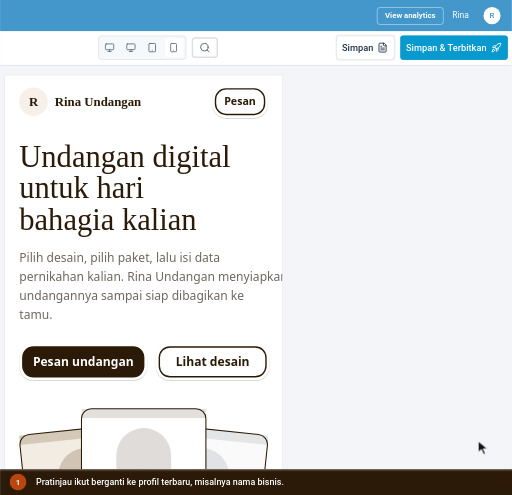
t = 0.00 s
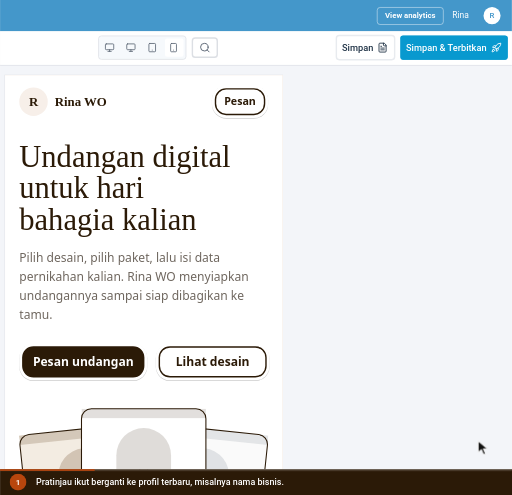
t = 1.40 s
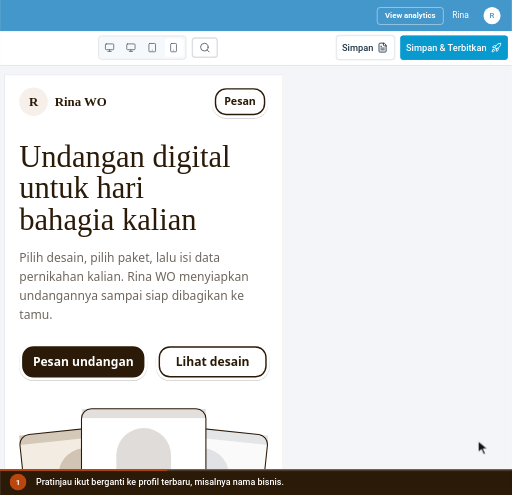
t = 2.47 s
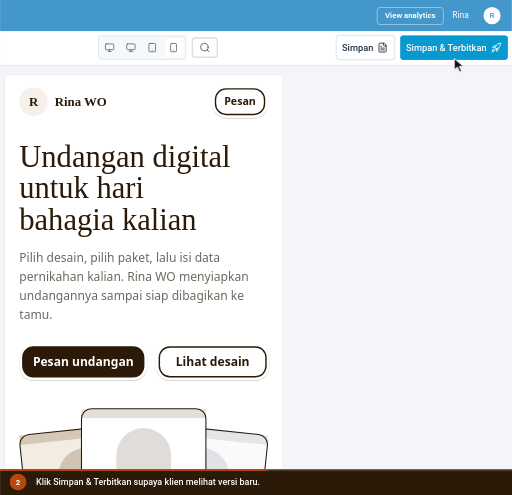
t = 3.94 s
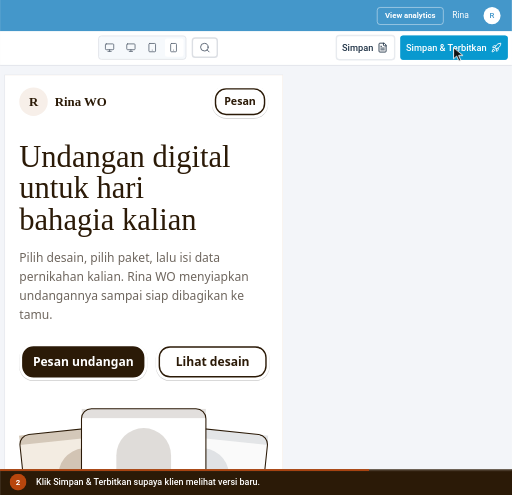
t = 5.44 s
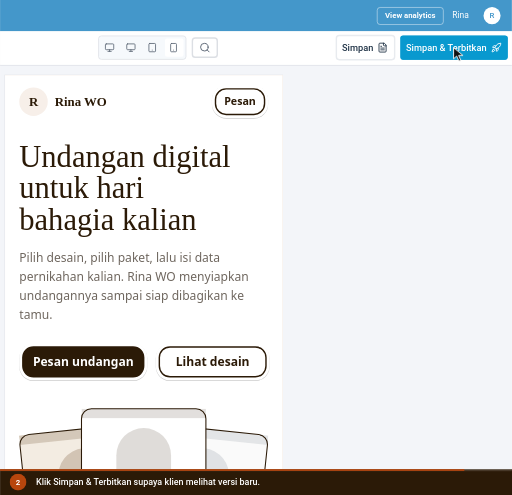
t = 6.85 s

The animated SVG that drew these frames (rendered in a browser with its animation timeline set to each time). Animation: 7 CSS @keyframes rules; one cycle of 8.00 s, repeats indefinitely.

<svg xmlns="http://www.w3.org/2000/svg" viewBox="0 0 912 882" width="912" height="882" role="img" aria-labelledby="ttl dsc" font-family='Roboto,-apple-system,BlinkMacSystemFont,"Segoe UI",system-ui,sans-serif' data-total="8" data-steps="0,3">
<title id="ttl">Menerbitkan Landing page yang diperbarui</title>
<desc id="dsc">1. Pratinjau ikut berganti ke profil terbaru, misalnya nama bisnis. 2. Klik Simpan &amp; Terbitkan supaya klien melihat versi baru.</desc>
<style>#e-nw{transform-box:fill-box;transform-origin:center;opacity:1;animation:v1 8s infinite}@keyframes v1{0%{opacity:0}7.5%{opacity:0;animation-timing-function:cubic-bezier(0.23,1,0.32,1)}10.75%{opacity:1}94.375%{opacity:1}100%{opacity:0}}
.pr1{transform-box:fill-box;transform-origin:center;animation:pr1 8s infinite}@keyframes pr1{0%,52.375%{transform:none;animation-timing-function:cubic-bezier(0.23,1,0.32,1)}53.375%{transform:scale(.97)}55.375%,100%{transform:none}}
#cur{animation:cur 8s infinite}@keyframes cur{0%{transform:translate(852px,786px);animation-timing-function:cubic-bezier(0.77,0,0.175,1)}37.5%{transform:translate(852px,786px);animation-timing-function:cubic-bezier(0.77,0,0.175,1)}52.375%{transform:translate(808.1px,84.9px);animation-timing-function:cubic-bezier(0.77,0,0.175,1)}94.375%{transform:translate(808.1px,84.9px);animation-timing-function:cubic-bezier(0.77,0,0.175,1)}100%{transform:translate(852px,786px);animation-timing-function:cubic-bezier(0.77,0,0.175,1)}}
#r1{opacity:0;transform-origin:808.1px 84.9px;animation:r1 8s infinite}@keyframes r1{0%,52.375%{opacity:0;transform:scale(.4);animation-timing-function:cubic-bezier(0.23,1,0.32,1)}53%{opacity:1}59.25%{opacity:0;transform:scale(1.5)}100%{opacity:0}}
#c0,#n0{opacity:0;animation:c0 8s infinite}@keyframes c0{0%{opacity:1}37.5%{opacity:1}40%{opacity:0}99.375%{opacity:0}100%{opacity:1}}
#c1,#n1{opacity:1;animation:c1 8s infinite}@keyframes c1{0%{opacity:0}37.5%{opacity:0}40%{opacity:1}94.375%{opacity:1}96.875%{opacity:0}100%{opacity:0}}
#prog{transform-origin:0 0;transform:scaleX(1);animation:prog 8s linear infinite}@keyframes prog{0%{transform:scaleX(0)}94.375%{transform:scaleX(1)}100%{transform:scaleX(1)}}
@media (prefers-reduced-motion:reduce){*{animation:none!important}#cur{display:none}}</style>
<defs><clipPath id="stage"><rect x="0" y="0" width="912" height="836"/></clipPath></defs>
<rect x="0" y="0" width="912" height="882" rx="0" fill="#eef1f5"/>
<g clip-path="url(#stage)"><g id="world" transform="translate(-912 -107.67) scale(1.2667)">
<rect x="0" y="0" width="1440" height="985" rx="10" fill="#ffffff"/><rect x="0" y="0" width="1440" height="41" rx="10" fill="#dfe3eb"/><rect x="0" y="30" width="1440" height="11" rx="0" fill="#dfe3eb"/><circle cx="20" cy="20" r="6" fill="#ff5f57"/><circle cx="40" cy="20" r="6" fill="#febc2e"/><circle cx="60" cy="20" r="6" fill="#28c840"/><path d="M76 41 q8 0 8 -8 v-18 q0 -9 9 -9 h222 q9 0 9 9 v18 q0 8 8 8 z" fill="#ffffff"/><circle cx="100" cy="23" r="8" fill="#0899cf"/><text x="100" y="27" font-size="10" font-weight="700" fill="#ffffff" text-anchor="middle">S</text><text x="116" y="28" font-size="12" fill="#1f1f1f">Landing Page Studio</text><g transform="translate(301 16) scale(0.5833333333333334)" fill="none" stroke="#474747" stroke-width="2" stroke-linecap="round" stroke-linejoin="round"><path d="M18 6 6 18"/><path d="m6 6 12 12"/></g><g transform="translate(332 14) scale(0.6666666666666666)" fill="none" stroke="#474747" stroke-width="2" stroke-linecap="round" stroke-linejoin="round"><path d="M5 12h14"/><path d="M12 5v14"/></g><rect x="0" y="41" width="1440" height="44" rx="0" fill="#ffffff"/><g transform="translate(15 54) scale(0.75)" fill="none" stroke="#474747" stroke-width="2" stroke-linecap="round" stroke-linejoin="round"><path d="m12 19-7-7 7-7"/><path d="M19 12H5"/></g><g transform="translate(51 54) scale(0.75)" fill="none" stroke="#c4c7c5" stroke-width="2" stroke-linecap="round" stroke-linejoin="round"><path d="m12 5 7 7-7 7"/><path d="M5 12h14"/></g><g transform="translate(87.5 54.5) scale(0.7083333333333334)" fill="none" stroke="#474747" stroke-width="2" stroke-linecap="round" stroke-linejoin="round"><path d="M21 12a9 9 0 1 1-9-9c2.52 0 4.93 1 6.74 2.74L21 8"/><path d="M21 3v5h-5"/></g><rect x="124" y="46" width="1184" height="34" rx="17" fill="#e9eef6"/><g transform="translate(138.5 55.5) scale(0.625)" fill="none" stroke="#474747" stroke-width="2" stroke-linecap="round" stroke-linejoin="round"><circle cx="11" cy="11" r="8"/><path d="m21 21-4.3-4.3"/></g><text x="166" y="68" font-size="14" fill="#1f1f1f">app.scalev.com/pages/365671</text><g transform="translate(1331 54) scale(0.75)" fill="none" stroke="#474747" stroke-width="2" stroke-linecap="round" stroke-linejoin="round"><path d="M15.39 4.39a1 1 0 0 0 1.68-.474 2.5 2.5 0 1 1 3.014 3.015 1 1 0 0 0-.474 1.68l1.683 1.682a2.414 2.414 0 0 1 0 3.414L19.61 15.39a1 1 0 0 1-1.68-.474 2.5 2.5 0 1 0-3.014 3.015 1 1 0 0 1 .474 1.68l-1.683 1.682a2.414 2.414 0 0 1-3.414 0L8.61 19.61a1 1 0 0 0-1.68.474 2.5 2.5 0 1 1-3.014-3.015 1 1 0 0 0 .474-1.68l-1.683-1.682a2.414 2.414 0 0 1 0-3.414L4.39 8.61a1 1 0 0 1 1.68.474 2.5 2.5 0 1 0 3.014-3.015 1 1 0 0 1-.474-1.68l1.683-1.682a2.414 2.414 0 0 1 3.414 0z"/></g><circle cx="1378" cy="63" r="13" fill="#7cacf8"/><text x="1378" y="68" font-size="13" font-weight="600" fill="#ffffff" text-anchor="middle">R</text><g transform="translate(1407 54) scale(0.75)" fill="none" stroke="#474747" stroke-width="2" stroke-linecap="round" stroke-linejoin="round"><circle cx="12" cy="12" r="1"/><circle cx="12" cy="5" r="1"/><circle cx="12" cy="19" r="1"/></g><line x1="0" y1="85" x2="1440" y2="85" stroke="#e3e3e3" stroke-width="1"/>
<g transform="translate(0 85)"><rect x="0" y="0" width="1440" height="900" rx="0" fill="#f3f5f9"/><rect x="0" y="0" width="1440" height="44" rx="0" fill="#4497ca"/><g transform="translate(17 13) scale(0.75)" fill="none" stroke="#ffffff" stroke-width="2" stroke-linecap="round" stroke-linejoin="round"><path d="M18 6 6 18"/><path d="m6 6 12 12"/></g><circle cx="61" cy="22" r="12" fill="#ffffff"/><circle cx="61" cy="22" r="6" fill="#4497ca"/><text x="83" y="26" font-size="12" fill="#ffffff">Landing Page Studio</text><circle cx="213" cy="22" r="1.6" fill="#ffffff"/><text x="223" y="26" font-size="12" fill="#ffffff">Landing Rina WO</text><rect x="1250.5" y="10.5" width="93" height="24" rx="4" fill="none" stroke="rgba(255,255,255,.6)" stroke-width="1"/><text x="1297" y="26" font-size="11" font-weight="600" fill="#ffffff" text-anchor="middle">View analytics</text><text x="1356" y="26" font-size="12" fill="#ffffff">Rina</text><circle cx="1412" cy="22" r="12" fill="#ffffff"/><text x="1412" y="26" font-size="11" font-weight="500" fill="#4497ca" text-anchor="middle">R</text><rect x="0" y="44" width="1440" height="48" rx="0" fill="#ffffff"/><line x1="0" y1="92" x2="1440" y2="92" stroke="#dcdfe4" stroke-width="1"/><line x1="399" y1="44" x2="399" y2="900" stroke="#dcdfe4" stroke-width="1"/><text x="16" y="70" font-size="12" font-weight="500" fill="#5b6675">Code</text><text x="60" y="70" font-size="12" font-weight="500" fill="#5b6675">Media</text><text x="109" y="70" font-size="12" font-weight="500" fill="#5b6675">Security</text><text x="169" y="70" font-size="12" font-weight="500" fill="#5b6675">Settings</text><rect x="230" y="57" width="16" height="16" rx="3.52" fill="#4a9de8"/><circle cx="235.92" cy="65" r="3.2" fill="none" stroke="#ffffff" stroke-width="1.28"/><circle cx="240.08" cy="65" r="3.2" fill="none" stroke="#ffffff" stroke-width="1.28"/><text x="253" y="70" font-size="12" font-weight="700" fill="#0f161e">NikahKit</text><defs><linearGradient id="nkInd" x1="0" x2="1"><stop offset="0" stop-color="#09afed"/><stop offset="1" stop-color="#66d1f9"/></linearGradient></defs><rect x="250" y="87" width="28" height="5" rx="2" fill="url(#nkInd)"/><g transform="translate(418 57) scale(0.8333333333333334)" fill="none" stroke="#5b6675" stroke-width="2" stroke-linecap="round" stroke-linejoin="round"><rect width="18" height="18" x="3" y="3" rx="2"/><path d="M9 3v18"/></g><g transform="translate(452 57) scale(0.8333333333333334)" fill="none" stroke="#5b6675" stroke-width="2" stroke-linecap="round" stroke-linejoin="round"><rect width="18" height="11" x="3" y="11" rx="2" ry="2"/><path d="M7 11V7a5 5 0 0 1 10 0v4"/></g><rect x="492.5" y="52.5" width="205" height="30" rx="4" fill="#e8f9ef" stroke="#15c15d" stroke-width="1"/><text x="501" y="73" font-size="14" fill="#166534">Only you are editing this page</text><rect x="858.5" y="50.5" width="123" height="33" rx="4" fill="#f6f9fc" stroke="#dcdfe4" stroke-width="1"/><g transform="translate(867 60) scale(0.5833333333333334)" fill="none" stroke="#5b6675" stroke-width="2" stroke-linecap="round" stroke-linejoin="round"><rect width="20" height="14" x="2" y="3" rx="2"/><line x1="8" x2="16" y1="21" y2="21"/><line x1="12" x2="12" y1="17" y2="21"/></g><g transform="translate(897 60) scale(0.5833333333333334)" fill="none" stroke="#5b6675" stroke-width="2" stroke-linecap="round" stroke-linejoin="round"><rect width="20" height="14" x="2" y="3" rx="2"/><line x1="8" x2="16" y1="21" y2="21"/><line x1="12" x2="12" y1="17" y2="21"/></g><g transform="translate(927 60) scale(0.5833333333333334)" fill="none" stroke="#5b6675" stroke-width="2" stroke-linecap="round" stroke-linejoin="round"><rect width="16" height="20" x="4" y="2" rx="2" ry="2"/><line x1="12" x2="12.01" y1="18" y2="18"/></g><rect x="952" y="54" width="26" height="26" rx="3" fill="#ffffff"/><g transform="translate(957 60) scale(0.5833333333333334)" fill="none" stroke="#5b6675" stroke-width="2" stroke-linecap="round" stroke-linejoin="round"><rect width="14" height="20" x="5" y="2" rx="2" ry="2"/><path d="M12 18h.01"/></g><rect x="990.5" y="53.5" width="35" height="27" rx="4" fill="#ffffff" stroke="#dcdfe4" stroke-width="2"/><g transform="translate(1000 59) scale(0.6666666666666666)" fill="none" stroke="#5b6675" stroke-width="2" stroke-linecap="round" stroke-linejoin="round"><circle cx="11" cy="11" r="8"/><path d="m21 21-4.3-4.3"/></g><rect x="1193" y="50" width="82" height="34" rx="4" fill="#ffffff" stroke="#e8ebef" stroke-width="2"/><text x="1201" y="72" font-size="13" font-weight="500" fill="#223548">Simpan</text><g transform="translate(1250.5 59.5) scale(0.625)" fill="none" stroke="#223548" stroke-width="2" stroke-linecap="round" stroke-linejoin="round"><path d="M15 2H6a2 2 0 0 0-2 2v16a2 2 0 0 0 2 2h12a2 2 0 0 0 2-2V7Z"/><path d="M14 2v4a2 2 0 0 0 2 2h4"/><path d="M10 9H8"/><path d="M16 13H8"/><path d="M16 17H8"/></g><rect x="1283" y="50" width="151" height="34" rx="4" fill="#0899cf"/><text x="1403" y="72" font-size="13" font-weight="500" fill="#ffffff" text-anchor="end">Simpan &amp; Terbitkan</text><g transform="translate(1410.5 59.5) scale(0.625)" fill="none" stroke="#ffffff" stroke-width="2" stroke-linecap="round" stroke-linejoin="round"><path d="M4.5 16.5c-1.5 1.26-2 5-2 5s3.74-.5 5-2c.71-.84.7-2.13-.09-2.91a2.18 2.18 0 0 0-2.91-.09z"/><path d="m12 15-3-3a22 22 0 0 1 2-3.95A12.88 12.88 0 0 1 22 2c0 2.72-.78 7.5-6 11a22.35 22.35 0 0 1-4 2z"/><path d="M9 12H4s.55-3.03 2-4c1.62-1.08 5 0 5 0"/><path d="M12 15v5s3.03-.55 4-2c1.08-1.62 0-5 0-5"/></g><rect x="0" y="92" width="72" height="808" rx="0" fill="#f6f9fc"/><g transform="translate(26 110) scale(0.8333333333333334)" fill="none" stroke="#5b6675" stroke-width="2" stroke-linecap="round" stroke-linejoin="round"><rect width="7" height="7" x="3" y="3" rx="1"/><rect width="7" height="7" x="14" y="3" rx="1"/><rect width="7" height="7" x="14" y="14" rx="1"/><rect width="7" height="7" x="3" y="14" rx="1"/></g><text x="36" y="146" font-size="12" font-weight="500" fill="#5b6675" text-anchor="middle">Template</text><g transform="translate(26 166) scale(0.8333333333333334)" fill="none" stroke="#5b6675" stroke-width="2" stroke-linecap="round" stroke-linejoin="round"><path d="M12 22a1 1 0 0 1 0-20 10 9 0 0 1 10 9 5 5 0 0 1-5 5h-2.25a1.75 1.75 0 0 0-1.4 2.8l.3.4a1.75 1.75 0 0 1-1.4 2.8z"/><circle cx="13.5" cy="6.5" r=".5" fill="currentColor"/><circle cx="17.5" cy="10.5" r=".5" fill="currentColor"/><circle cx="6.5" cy="12.5" r=".5" fill="currentColor"/><circle cx="8.5" cy="7.5" r=".5" fill="currentColor"/></g><text x="36" y="202" font-size="12" font-weight="500" fill="#5b6675" text-anchor="middle">Gaya</text><g transform="translate(26 222) scale(0.8333333333333334)" fill="none" stroke="#5b6675" stroke-width="2" stroke-linecap="round" stroke-linejoin="round"><path d="M9 18V5l12-2v13"/><circle cx="6" cy="18" r="3"/><circle cx="18" cy="16" r="3"/></g><text x="36" y="258" font-size="12" font-weight="500" fill="#5b6675" text-anchor="middle">Audio</text><g transform="translate(26 278) scale(0.8333333333333334)" fill="none" stroke="#5b6675" stroke-width="2" stroke-linecap="round" stroke-linejoin="round"><rect width="18" height="18" x="3" y="3" rx="2" ry="2"/><circle cx="9" cy="9" r="2"/><path d="m21 15-3.086-3.086a2 2 0 0 0-2.828 0L6 21"/></g><text x="36" y="314" font-size="12" font-weight="500" fill="#5b6675" text-anchor="middle">Media</text><g transform="translate(26 334) scale(0.8333333333333334)" fill="none" stroke="#5b6675" stroke-width="2" stroke-linecap="round" stroke-linejoin="round"><rect width="18" height="18" x="3" y="3" rx="2"/><path d="M21 9H3"/><path d="M21 15H3"/></g><text x="36" y="370" font-size="12" font-weight="500" fill="#5b6675" text-anchor="middle">Lapisan</text><rect x="0" y="384" width="71" height="52" rx="0" fill="#ffffff"/><rect x="0" y="392" width="3" height="36" rx="1.5" fill="#0899cf"/><g transform="translate(26 390) scale(0.8333333333333334)" fill="none" stroke="#223548" stroke-width="2" stroke-linecap="round" stroke-linejoin="round"><path d="M21.174 6.812a1 1 0 0 0-3.986-3.987L3.842 16.174a2 2 0 0 0-.5.83l-1.321 4.352a.5.5 0 0 0 .623.622l4.353-1.32a2 2 0 0 0 .83-.497z"/><path d="m15 5 4 4"/></g><text x="36" y="426" font-size="12" font-weight="500" fill="#223548" text-anchor="middle">Konten</text><line x1="0" y1="554" x2="71" y2="554" stroke="#eaeaeb" stroke-width="1"/><g transform="translate(27 572) scale(0.75)" fill="none" stroke="#5b6675" stroke-width="2" stroke-linecap="round" stroke-linejoin="round"><circle cx="18" cy="5" r="3"/><circle cx="6" cy="12" r="3"/><circle cx="18" cy="19" r="3"/><line x1="8.59" x2="15.42" y1="13.51" y2="17.49"/><line x1="15.41" x2="8.59" y1="6.51" y2="10.49"/></g><text x="36" y="604" font-size="10" fill="#5b6675" text-anchor="middle">Bagikan</text><g transform="translate(12 625) scale(0.6666666666666666)" fill="none" stroke="#5b6675" stroke-width="2" stroke-linecap="round" stroke-linejoin="round"><path d="M9 14 4 9l5-5"/><path d="M4 9h10.5a5.5 5.5 0 0 1 5.5 5.5a5.5 5.5 0 0 1-5.5 5.5H11"/></g><g transform="translate(44 625) scale(0.6666666666666666)" fill="none" stroke="#cbd2da" stroke-width="2" stroke-linecap="round" stroke-linejoin="round"><path d="m15 14 5-5-5-5"/><path d="M20 9H9.5A5.5 5.5 0 0 0 4 14.5A5.5 5.5 0 0 0 9.5 20H13"/></g><g transform="translate(27 660) scale(0.75)" fill="none" stroke="#5b6675" stroke-width="2" stroke-linecap="round" stroke-linejoin="round"><rect width="14" height="20" x="5" y="2" rx="2" ry="2"/><path d="M12 18h.01"/></g><text x="36" y="692" font-size="10" fill="#5b6675" text-anchor="middle">Mobile</text><g transform="translate(27 708) scale(0.75)" fill="none" stroke="#0779a6" stroke-width="2" stroke-linecap="round" stroke-linejoin="round"><path d="M14 4.1 12 6"/><path d="m5.1 8-2.9-.8"/><path d="m6 12-1.9 2"/><path d="M7.2 2.2 8 5.1"/><path d="M9.037 9.69a.498.498 0 0 1 .653-.653l11 4.5a.5.5 0 0 1-.074.949l-4.349 1.041a1 1 0 0 0-.74.739l-1.04 4.35a.5.5 0 0 1-.95.074z"/></g><text x="36" y="740" font-size="10" fill="#0779a6" text-anchor="middle">Klik aktif</text><g transform="translate(27 756) scale(0.75)" fill="none" stroke="#5b6675" stroke-width="2" stroke-linecap="round" stroke-linejoin="round"><path d="M21 21H8a2 2 0 0 1-1.42-.587l-3.994-3.999a2 2 0 0 1 0-2.828l10-10a2 2 0 0 1 2.829 0l5.999 6a2 2 0 0 1 0 2.828L12.834 21"/><path d="m5.082 11.09 8.828 8.828"/></g><text x="36" y="788" font-size="10" fill="#5b6675" text-anchor="middle">Kosongkan</text><g transform="translate(27 804) scale(0.75)" fill="none" stroke="#5b6675" stroke-width="2" stroke-linecap="round" stroke-linejoin="round"><circle cx="12" cy="12" r="10"/><path d="M9.09 9a3 3 0 0 1 5.83 1c0 2-3 3-3 3"/><path d="M12 17h.01"/></g><text x="36" y="836" font-size="10" fill="#5b6675" text-anchor="middle">Bantuan</text><rect x="0" y="851" width="71" height="49" rx="0" fill="#f6f9fc"/><line x1="0" y1="851" x2="71" y2="851" stroke="#eaeaeb" stroke-width="1"/><circle cx="36" cy="868" r="4" fill="#166534"/><text x="36" y="888" font-size="10" fill="#5b6675" text-anchor="middle">Tersimpan</text><rect x="72" y="92" width="327" height="808" rx="0" fill="#ffffff"/><rect x="726" y="105" width="392" height="786" rx="0" fill="rgba(16,24,40,.06)"/><rect x="727" y="106" width="390" height="784" rx="0" fill="#fdf6ee"/></g>
<g transform="translate(0 85)"><defs><clipPath id="k765"><rect x="727" y="106" width="390" height="784"/></clipPath></defs><g clip-path="url(#k765)"><g font-family="Nunito,system-ui,-apple-system,'Segoe UI',Roboto,sans-serif"><rect x="727" y="106" width="390" height="3502" rx="0" fill="#ffffff"/><circle cx="767" cy="143" r="20" fill="#f7efe9"/><text x="767" y="149" font-size="18" font-weight="600" fill="#2b1a07" text-anchor="middle" font-family="Fraunces,Georgia,serif">R</text><text x="797" y="149" font-size="18" font-weight="600" fill="#2b1a07" font-family="Fraunces,Georgia,serif">Rina Undangan</text><rect x="1018" y="121" width="79" height="46" rx="20" fill="rgba(0,0,0,.2)"/><rect x="1018" y="120" width="79" height="46" rx="20" fill="#ffffff"/><rect x="1023" y="125" width="69" height="36" rx="15" fill="#ffffff" stroke="#2b1a07" stroke-width="2"/><text x="1057.5" y="148.4" font-size="15" font-weight="700" fill="#2b1a07" text-anchor="middle">Pesan</text><text x="747" y="235" font-size="43" font-weight="500" fill="#2b1a07" font-family="Fraunces,Georgia,serif">Undangan digital</text><text x="747" y="279" font-size="43" font-weight="500" fill="#2b1a07" font-family="Fraunces,Georgia,serif">untuk hari</text><text x="747" y="323" font-size="43" font-weight="500" fill="#2b1a07" font-family="Fraunces,Georgia,serif">bahagia kalian</text><text x="747" y="369" font-size="17" fill="#6f675f"><tspan x="747" dy="0">Pilih desain, pilih paket, lalu isi data</tspan><tspan x="747" dy="26.35">pernikahan kalian. Rina Undangan menyiapkan</tspan><tspan x="747" dy="26.35">undangannya sampai siap dibagikan ke</tspan><tspan x="747" dy="26.35">tamu.</tspan></text><rect x="747" y="484" width="180" height="52" rx="20" fill="rgba(0,0,0,.2)"/><rect x="747" y="483" width="180" height="52" rx="20" fill="#ffffff"/><rect x="752" y="488" width="170" height="42" rx="15" fill="#2b1a07" stroke="#2b1a07" stroke-width="2"/><text x="837" y="515.12" font-size="17" font-weight="700" fill="#ffffff" text-anchor="middle">Pesan undangan</text><rect x="939" y="484" width="160" height="52" rx="20" fill="rgba(0,0,0,.2)"/><rect x="939" y="483" width="160" height="52" rx="20" fill="#ffffff"/><rect x="944" y="488" width="150" height="42" rx="15" fill="#ffffff" stroke="#2b1a07" stroke-width="2"/><text x="1019" y="515.12" font-size="17" font-weight="700" fill="#2b1a07" text-anchor="middle">Lihat desain</text><g transform="rotate(-6 845 712.5)"><rect x="757.5" y="613" width="175" height="219" rx="14" fill="rgba(43,26,7,.08)"/><defs><clipPath id="k758"><rect x="757.5" y="603" width="175" height="219"/></clipPath></defs><g clip-path="url(#k758)"><rect x="757.5" y="603" width="175" height="219" rx="0" fill="#f3ece2"/><rect x="757.5" y="603" width="175" height="13.139999999999999" rx="0" fill="#7a5c3e" opacity="0.25"/><path d="M806.5 723.45 V668.7 a38.5 38.5 0 0 1 77 0 V723.45 Z" fill="#7a5c3e" opacity=".28"/><rect x="796" y="740.97" width="98.00000000000001" height="7.665000000000001" rx="2" fill="#7a5c3e" opacity="0.7"/><rect x="782" y="758.49" width="126" height="4.38" rx="1.5" fill="#7a5c3e" opacity="0.35"/><rect x="792.5" y="769.44" width="105" height="4.38" rx="1.5" fill="#7a5c3e" opacity="0.35"/><rect x="817" y="786.96" width="56" height="13.139999999999999" rx="6.569999999999999" fill="#7a5c3e" opacity="0.55"/></g><rect x="757.5" y="603" width="175" height="219" rx="14" fill="none" stroke="#2b1a07" stroke-width="1.5"/></g><g transform="rotate(6 999 712.5)"><rect x="911.5" y="613" width="175" height="219" rx="14" fill="rgba(43,26,7,.08)"/><defs><clipPath id="k759"><rect x="911.5" y="603" width="175" height="219"/></clipPath></defs><g clip-path="url(#k759)"><rect x="911.5" y="603" width="175" height="219" rx="0" fill="#fafafa"/><rect x="911.5" y="603" width="175" height="13.139999999999999" rx="0" fill="#9aa3ad" opacity="0.25"/><path d="M960.5 723.45 V668.7 a38.5 38.5 0 0 1 77 0 V723.45 Z" fill="#9aa3ad" opacity=".28"/><rect x="950" y="740.97" width="98.00000000000001" height="7.665000000000001" rx="2" fill="#9aa3ad" opacity="0.7"/><rect x="936" y="758.49" width="126" height="4.38" rx="1.5" fill="#9aa3ad" opacity="0.35"/><rect x="946.5" y="769.44" width="105" height="4.38" rx="1.5" fill="#9aa3ad" opacity="0.35"/><rect x="971" y="786.96" width="56" height="13.139999999999999" rx="6.569999999999999" fill="#9aa3ad" opacity="0.55"/></g><rect x="911.5" y="603" width="175" height="219" rx="14" fill="none" stroke="#2b1a07" stroke-width="1.5"/></g><g transform="rotate(0 922 684.5)"><rect x="834.5" y="585" width="175" height="219" rx="14" fill="rgba(43,26,7,.08)"/><defs><clipPath id="k760"><rect x="834.5" y="575" width="175" height="219"/></clipPath></defs><g clip-path="url(#k760)"><rect x="834.5" y="575" width="175" height="219" rx="0" fill="#ffffff"/><rect x="834.5" y="575" width="175" height="13.139999999999999" rx="0" fill="#8b8178" opacity="0.25"/><path d="M883.5 695.45 V640.7 a38.5 38.5 0 0 1 77 0 V695.45 Z" fill="#8b8178" opacity=".28"/><rect x="873" y="712.97" width="98.00000000000001" height="7.665000000000001" rx="2" fill="#8b8178" opacity="0.7"/><rect x="859" y="730.49" width="126" height="4.38" rx="1.5" fill="#8b8178" opacity="0.35"/><rect x="869.5" y="741.44" width="105" height="4.38" rx="1.5" fill="#8b8178" opacity="0.35"/><rect x="894" y="758.96" width="56" height="13.139999999999999" rx="6.569999999999999" fill="#8b8178" opacity="0.55"/></g><rect x="834.5" y="575" width="175" height="219" rx="14" fill="none" stroke="#2b1a07" stroke-width="1.5"/></g><path d="M748 912H1096" stroke="#d2bbad" stroke-width="2" stroke-linecap="round" stroke-dasharray="4 8"/><text x="747" y="998" font-size="32" font-weight="500" fill="#2b1a07" font-family="Fraunces,Georgia,serif">Pilih desain undangan</text><text x="747" y="1036" font-size="17" fill="#6f675f"><tspan x="747" dy="0">Buka demo untuk melihat desainnya lebih</tspan><tspan x="747" dy="26.35">besar, lalu pilih yang kalian suka.</tspan></text><defs><clipPath id="k761"><rect x="747" y="1098" width="168" height="210"/></clipPath></defs><g clip-path="url(#k761)"><rect x="747" y="1098" width="168" height="210" rx="0" fill="#ffffff"/><rect x="747" y="1098" width="168" height="12.6" rx="0" fill="#8b8178" opacity="0.25"/><path d="M794.04 1213.5 V1161 a36.96 36.96 0 0 1 73.92 0 V1213.5 Z" fill="#8b8178" opacity=".28"/><rect x="783.96" y="1230.3" width="94.08000000000001" height="7.3500000000000005" rx="2" fill="#8b8178" opacity="0.7"/><rect x="770.52" y="1247.1" width="120.96" height="4.2" rx="1.5" fill="#8b8178" opacity="0.35"/><rect x="780.6" y="1257.6" width="100.8" height="4.2" rx="1.5" fill="#8b8178" opacity="0.35"/><rect x="804.12" y="1274.4" width="53.76" height="12.6" rx="6.3" fill="#8b8178" opacity="0.55"/></g><rect x="747" y="1098" width="168" height="210" rx="14" fill="none" stroke="#2b1a07" stroke-width="1.5"/><text x="747" y="1338" font-size="20" font-weight="500" fill="#2b1a07" font-family="Fraunces,Georgia,serif">Dasar</text><text x="747" y="1361" font-size="14" fill="#6f675f"><tspan x="747" dy="0">Polos · 20 bagian · HP &amp;</tspan><tspan x="747" dy="20.3">desktop · ID/EN</tspan></text><text x="747" y="1425" font-size="15" font-weight="700" fill="#2b1a07" text-decoration="underline">Lihat demo</text><rect x="747" y="1447" width="79" height="46" rx="20" fill="rgba(0,0,0,.2)"/><rect x="747" y="1446" width="79" height="46" rx="20" fill="#ffffff"/><rect x="752" y="1451" width="69" height="36" rx="15" fill="#ffffff" stroke="#2b1a07" stroke-width="2"/><text x="786.5" y="1474.4" font-size="15" font-weight="700" fill="#2b1a07" text-anchor="middle">Pilih</text><defs><clipPath id="k762"><rect x="929" y="1098" width="168" height="210"/></clipPath></defs><g clip-path="url(#k762)"><rect x="929" y="1098" width="168" height="210" rx="0" fill="#f3ece2"/><rect x="929" y="1098" width="168" height="12.6" rx="0" fill="#7a5c3e" opacity="0.25"/><path d="M976.04 1213.5 V1161 a36.96 36.96 0 0 1 73.92 0 V1213.5 Z" fill="#7a5c3e" opacity=".28"/><rect x="965.96" y="1230.3" width="94.08000000000001" height="7.3500000000000005" rx="2" fill="#7a5c3e" opacity="0.7"/><rect x="952.52" y="1247.1" width="120.96" height="4.2" rx="1.5" fill="#7a5c3e" opacity="0.35"/><rect x="962.6" y="1257.6" width="100.8" height="4.2" rx="1.5" fill="#7a5c3e" opacity="0.35"/><rect x="986.12" y="1274.4" width="53.76" height="12.6" rx="6.3" fill="#7a5c3e" opacity="0.55"/></g><rect x="929" y="1098" width="168" height="210" rx="14" fill="none" stroke="#2b1a07" stroke-width="1.5"/><text x="929" y="1338" font-size="20" font-weight="500" fill="#2b1a07" font-family="Fraunces,Georgia,serif">Folio</text><text x="929" y="1361" font-size="14" fill="#6f675f"><tspan x="929" dy="0">20 bagian · HP &amp; desktop ·</tspan><tspan x="929" dy="20.3">ID/EN</tspan></text><text x="929" y="1425" font-size="15" font-weight="700" fill="#2b1a07" text-decoration="underline">Lihat demo</text><rect x="929" y="1447" width="79" height="46" rx="20" fill="rgba(0,0,0,.2)"/><rect x="929" y="1446" width="79" height="46" rx="20" fill="#ffffff"/><rect x="934" y="1451" width="69" height="36" rx="15" fill="#ffffff" stroke="#2b1a07" stroke-width="2"/><text x="968.5" y="1474.4" font-size="15" font-weight="700" fill="#2b1a07" text-anchor="middle">Pilih</text><defs><clipPath id="k763"><rect x="747" y="1516" width="168" height="210"/></clipPath></defs><g clip-path="url(#k763)"><rect x="747" y="1516" width="168" height="210" rx="0" fill="#fafafa"/><rect x="747" y="1516" width="168" height="12.6" rx="0" fill="#9aa3ad" opacity="0.25"/><path d="M794.04 1631.5 V1579 a36.96 36.96 0 0 1 73.92 0 V1631.5 Z" fill="#9aa3ad" opacity=".28"/><rect x="783.96" y="1648.3" width="94.08000000000001" height="7.3500000000000005" rx="2" fill="#9aa3ad" opacity="0.7"/><rect x="770.52" y="1665.1" width="120.96" height="4.2" rx="1.5" fill="#9aa3ad" opacity="0.35"/><rect x="780.6" y="1675.6" width="100.8" height="4.2" rx="1.5" fill="#9aa3ad" opacity="0.35"/><rect x="804.12" y="1692.4" width="53.76" height="12.6" rx="6.3" fill="#9aa3ad" opacity="0.55"/></g><rect x="747" y="1516" width="168" height="210" rx="14" fill="none" stroke="#2b1a07" stroke-width="1.5"/><text x="747" y="1756" font-size="20" font-weight="500" fill="#2b1a07" font-family="Fraunces,Georgia,serif">Galeri Putih</text><text x="747" y="1779" font-size="14" fill="#6f675f"><tspan x="747" dy="0">20 bagian · HP &amp; desktop ·</tspan><tspan x="747" dy="20.3">ID/EN</tspan></text><text x="747" y="1843" font-size="15" font-weight="700" fill="#2b1a07" text-decoration="underline">Lihat demo</text><rect x="747" y="1865" width="79" height="46" rx="20" fill="rgba(0,0,0,.2)"/><rect x="747" y="1864" width="79" height="46" rx="20" fill="#ffffff"/><rect x="752" y="1869" width="69" height="36" rx="15" fill="#ffffff" stroke="#2b1a07" stroke-width="2"/><text x="786.5" y="1892.4" font-size="15" font-weight="700" fill="#2b1a07" text-anchor="middle">Pilih</text><defs><clipPath id="k764"><rect x="929" y="1516" width="168" height="210"/></clipPath></defs><g clip-path="url(#k764)"><rect x="929" y="1516" width="168" height="210" rx="0" fill="#e9efe7"/><rect x="929" y="1516" width="168" height="12.6" rx="0" fill="#5d7a5a" opacity="0.25"/><path d="M976.04 1631.5 V1579 a36.96 36.96 0 0 1 73.92 0 V1631.5 Z" fill="#5d7a5a" opacity=".28"/><rect x="965.96" y="1648.3" width="94.08000000000001" height="7.3500000000000005" rx="2" fill="#5d7a5a" opacity="0.7"/><rect x="952.52" y="1665.1" width="120.96" height="4.2" rx="1.5" fill="#5d7a5a" opacity="0.35"/><rect x="962.6" y="1675.6" width="100.8" height="4.2" rx="1.5" fill="#5d7a5a" opacity="0.35"/><rect x="986.12" y="1692.4" width="53.76" height="12.6" rx="6.3" fill="#5d7a5a" opacity="0.55"/></g><rect x="929" y="1516" width="168" height="210" rx="14" fill="none" stroke="#2b1a07" stroke-width="1.5"/><text x="929" y="1756" font-size="20" font-weight="500" fill="#2b1a07" font-family="Fraunces,Georgia,serif">Modern Estetik</text><text x="929" y="1779" font-size="14" fill="#6f675f"><tspan x="929" dy="0">20 bagian · HP &amp; desktop ·</tspan><tspan x="929" dy="20.3">ID/EN</tspan></text><text x="929" y="1843" font-size="15" font-weight="700" fill="#2b1a07" text-decoration="underline">Lihat demo</text><rect x="929" y="1865" width="79" height="46" rx="20" fill="rgba(0,0,0,.2)"/><rect x="929" y="1864" width="79" height="46" rx="20" fill="#ffffff"/><rect x="934" y="1869" width="69" height="36" rx="15" fill="#ffffff" stroke="#2b1a07" stroke-width="2"/><text x="968.5" y="1892.4" font-size="15" font-weight="700" fill="#2b1a07" text-anchor="middle">Pilih</text><rect x="727" y="1970" width="390" height="855" rx="0" fill="#f7efe9"/><text x="747" y="2061" font-size="32" font-weight="500" fill="#2b1a07" font-family="Fraunces,Georgia,serif">Paket dan harga</text><text x="747" y="2099" font-size="17" fill="#6f675f"><tspan x="747" dy="0">Pilih paket yang pas, lalu isi datanya di</tspan><tspan x="747" dy="26.35">form di bawah.</tspan></text><rect x="747.75" y="2161.75" width="348.5" height="292.5" rx="16" fill="#ffffff" stroke="#2b1a07" stroke-width="1.5"/><text x="772" y="2206" font-size="24" font-weight="500" fill="#2b1a07" font-family="Fraunces,Georgia,serif">Basic</text><text x="772" y="2252" font-size="32" font-weight="600" fill="#2b1a07" font-family="Fraunces,Georgia,serif">Rp150.000</text><path d="M773 2282H1071" stroke="#d2bbad" stroke-width="2" stroke-linecap="round" stroke-dasharray="4 8"/><g transform="translate(772 2303) scale(0.75)" fill="none" stroke="#2b1a07" stroke-width="2.4" stroke-linecap="round" stroke-linejoin="round"><path d="M20 6 9 17l-5-5"/></g><text x="800" y="2317" font-size="15" fill="#171717">Isi dan foto dari kalian</text><g transform="translate(772 2335) scale(0.75)" fill="none" stroke="#2b1a07" stroke-width="2.4" stroke-linecap="round" stroke-linejoin="round"><path d="M20 6 9 17l-5-5"/></g><text x="800" y="2349" font-size="15" fill="#171717">Revisi 2 kali</text><rect x="772" y="2380" width="300" height="52" rx="20" fill="rgba(0,0,0,.2)"/><rect x="772" y="2379" width="300" height="52" rx="20" fill="#ffffff"/><rect x="777" y="2384" width="290" height="42" rx="15" fill="#2b1a07" stroke="#2b1a07" stroke-width="2"/><text x="922" y="2411.12" font-size="17" font-weight="700" fill="#ffffff" text-anchor="middle">Pilih paket ini</text><rect x="747.75" y="2471.75" width="348.5" height="292.5" rx="16" fill="#ffffff" stroke="#2b1a07" stroke-width="1.5"/><text x="772" y="2516" font-size="24" font-weight="500" fill="#2b1a07" font-family="Fraunces,Georgia,serif">Premium</text><text x="772" y="2562" font-size="32" font-weight="600" fill="#2b1a07" font-family="Fraunces,Georgia,serif">Rp350.000</text><path d="M773 2592H1071" stroke="#d2bbad" stroke-width="2" stroke-linecap="round" stroke-dasharray="4 8"/><g transform="translate(772 2613) scale(0.75)" fill="none" stroke="#2b1a07" stroke-width="2.4" stroke-linecap="round" stroke-linejoin="round"><path d="M20 6 9 17l-5-5"/></g><text x="800" y="2627" font-size="15" fill="#171717">Semua isi paket Basic</text><g transform="translate(772 2645) scale(0.75)" fill="none" stroke="#2b1a07" stroke-width="2.4" stroke-linecap="round" stroke-linejoin="round"><path d="M20 6 9 17l-5-5"/></g><text x="800" y="2659" font-size="15" fill="#171717">Revisi 5 kali</text><rect x="772" y="2690" width="300" height="52" rx="20" fill="rgba(0,0,0,.2)"/><rect x="772" y="2689" width="300" height="52" rx="20" fill="#ffffff"/><rect x="777" y="2694" width="290" height="42" rx="15" fill="#2b1a07" stroke="#2b1a07" stroke-width="2"/><text x="922" y="2721.12" font-size="17" font-weight="700" fill="#ffffff" text-anchor="middle">Pilih paket ini</text><text x="747" y="2916" font-size="32" font-weight="500" fill="#2b1a07" font-family="Fraunces,Georgia,serif">Cara pesan</text><circle cx="771" cy="2975" r="23" fill="#ffffff" stroke="#2b1a07" stroke-width="2"/><text x="771" y="2983" font-size="22" font-weight="600" fill="#b8460d" text-anchor="middle" font-family="Fraunces,Georgia,serif">1</text><text x="811" y="2981" font-size="22" font-weight="500" fill="#2b1a07" font-family="Fraunces,Georgia,serif">Pilih desain dan paket</text><text x="811" y="3010" font-size="17" fill="#6f675f"><tspan x="811" dy="0">Lihat demo desain di atas, lalu</tspan><tspan x="811" dy="26.35">pilih paket yang sesuai.</tspan></text><circle cx="771" cy="3095" r="23" fill="#ffffff" stroke="#2b1a07" stroke-width="2"/><text x="771" y="3103" font-size="22" font-weight="600" fill="#b8460d" text-anchor="middle" font-family="Fraunces,Georgia,serif">2</text><text x="811" y="3101" font-size="22" font-weight="500" fill="#2b1a07" font-family="Fraunces,Georgia,serif">Isi data pernikahan</text><text x="811" y="3130" font-size="17" fill="#6f675f"><tspan x="811" dy="0">Nama, acara, dan detail lain lewat</tspan><tspan x="811" dy="26.35">form di bawah. Yang belum siap</tspan><tspan x="811" dy="26.35">boleh menyusul.</tspan></text><circle cx="771" cy="3241" r="23" fill="#ffffff" stroke="#2b1a07" stroke-width="2"/><text x="771" y="3249" font-size="22" font-weight="600" fill="#b8460d" text-anchor="middle" font-family="Fraunces,Georgia,serif">3</text><text x="811" y="3247" font-size="22" font-weight="500" fill="#2b1a07" font-family="Fraunces,Georgia,serif">Dihubungi lewat WhatsApp</text><text x="811" y="3276" font-size="17" fill="#6f675f"><tspan x="811" dy="0">Rina Undangan mengonfirmasi pesanan dan</tspan><tspan x="811" dy="26.35">pembayaran, lalu menyiapkan</tspan><tspan x="811" dy="26.35">undangan kalian.</tspan></text><path d="M748 3396H1096" stroke="#d2bbad" stroke-width="2" stroke-linecap="round" stroke-dasharray="4 8"/><text x="747" y="3482" font-size="32" font-weight="500" fill="#2b1a07" font-family="Fraunces,Georgia,serif">Isi data pesanan</text><text x="747" y="3520" font-size="17" fill="#6f675f"><tspan x="747" dy="0">Data langsung terkirim ke Rina Undangan. Yang</tspan><tspan x="747" dy="26.35">belum siap boleh dikosongkan dan</tspan><tspan x="747" dy="26.35">dilengkapi lewat WhatsApp.</tspan></text></g></g></g>
<g id="e-pub"><g class="pr1"><g transform="translate(0 85)"><rect x="1283" y="50" width="151" height="34" rx="4" fill="#0899cf"/><text x="1291" y="72" font-size="13" font-weight="500" fill="#ffffff">Simpan &amp; Terbitkan</text><g transform="translate(1410.5 59.5) scale(0.625)" fill="none" stroke="#ffffff" stroke-width="2" stroke-linecap="round" stroke-linejoin="round"><path d="M4.5 16.5c-1.5 1.26-2 5-2 5s3.74-.5 5-2c.71-.84.7-2.13-.09-2.91a2.18 2.18 0 0 0-2.91-.09z"/><path d="m12 15-3-3a22 22 0 0 1 2-3.95A12.88 12.88 0 0 1 22 2c0 2.72-.78 7.5-6 11a22.35 22.35 0 0 1-4 2z"/><path d="M9 12H4s.55-3.03 2-4c1.62-1.08 5 0 5 0"/><path d="M12 15v5s3.03-.55 4-2c1.08-1.62 0-5 0-5"/></g></g></g></g>
<g id="e-nw"><g transform="translate(0 85)"><defs><clipPath id="k757"><rect x="727" y="106" width="390" height="784"/></clipPath></defs><g clip-path="url(#k757)"><g font-family="Nunito,system-ui,-apple-system,'Segoe UI',Roboto,sans-serif"><rect x="727" y="106" width="390" height="3502" rx="0" fill="#ffffff"/><circle cx="767" cy="143" r="20" fill="#f7efe9"/><text x="767" y="149" font-size="18" font-weight="600" fill="#2b1a07" text-anchor="middle" font-family="Fraunces,Georgia,serif">R</text><text x="797" y="149" font-size="18" font-weight="600" fill="#2b1a07" font-family="Fraunces,Georgia,serif">Rina WO</text><rect x="1018" y="121" width="79" height="46" rx="20" fill="rgba(0,0,0,.2)"/><rect x="1018" y="120" width="79" height="46" rx="20" fill="#ffffff"/><rect x="1023" y="125" width="69" height="36" rx="15" fill="#ffffff" stroke="#2b1a07" stroke-width="2"/><text x="1057.5" y="148.4" font-size="15" font-weight="700" fill="#2b1a07" text-anchor="middle">Pesan</text><text x="747" y="235" font-size="43" font-weight="500" fill="#2b1a07" font-family="Fraunces,Georgia,serif">Undangan digital</text><text x="747" y="279" font-size="43" font-weight="500" fill="#2b1a07" font-family="Fraunces,Georgia,serif">untuk hari</text><text x="747" y="323" font-size="43" font-weight="500" fill="#2b1a07" font-family="Fraunces,Georgia,serif">bahagia kalian</text><text x="747" y="369" font-size="17" fill="#6f675f"><tspan x="747" dy="0">Pilih desain, pilih paket, lalu isi data</tspan><tspan x="747" dy="26.35">pernikahan kalian. Rina WO menyiapkan</tspan><tspan x="747" dy="26.35">undangannya sampai siap dibagikan ke</tspan><tspan x="747" dy="26.35">tamu.</tspan></text><rect x="747" y="484" width="180" height="52" rx="20" fill="rgba(0,0,0,.2)"/><rect x="747" y="483" width="180" height="52" rx="20" fill="#ffffff"/><rect x="752" y="488" width="170" height="42" rx="15" fill="#2b1a07" stroke="#2b1a07" stroke-width="2"/><text x="837" y="515.12" font-size="17" font-weight="700" fill="#ffffff" text-anchor="middle">Pesan undangan</text><rect x="939" y="484" width="160" height="52" rx="20" fill="rgba(0,0,0,.2)"/><rect x="939" y="483" width="160" height="52" rx="20" fill="#ffffff"/><rect x="944" y="488" width="150" height="42" rx="15" fill="#ffffff" stroke="#2b1a07" stroke-width="2"/><text x="1019" y="515.12" font-size="17" font-weight="700" fill="#2b1a07" text-anchor="middle">Lihat desain</text><g transform="rotate(-6 845 712.5)"><rect x="757.5" y="613" width="175" height="219" rx="14" fill="rgba(43,26,7,.08)"/><defs><clipPath id="k750"><rect x="757.5" y="603" width="175" height="219"/></clipPath></defs><g clip-path="url(#k750)"><rect x="757.5" y="603" width="175" height="219" rx="0" fill="#f3ece2"/><rect x="757.5" y="603" width="175" height="13.139999999999999" rx="0" fill="#7a5c3e" opacity="0.25"/><path d="M806.5 723.45 V668.7 a38.5 38.5 0 0 1 77 0 V723.45 Z" fill="#7a5c3e" opacity=".28"/><rect x="796" y="740.97" width="98.00000000000001" height="7.665000000000001" rx="2" fill="#7a5c3e" opacity="0.7"/><rect x="782" y="758.49" width="126" height="4.38" rx="1.5" fill="#7a5c3e" opacity="0.35"/><rect x="792.5" y="769.44" width="105" height="4.38" rx="1.5" fill="#7a5c3e" opacity="0.35"/><rect x="817" y="786.96" width="56" height="13.139999999999999" rx="6.569999999999999" fill="#7a5c3e" opacity="0.55"/></g><rect x="757.5" y="603" width="175" height="219" rx="14" fill="none" stroke="#2b1a07" stroke-width="1.5"/></g><g transform="rotate(6 999 712.5)"><rect x="911.5" y="613" width="175" height="219" rx="14" fill="rgba(43,26,7,.08)"/><defs><clipPath id="k751"><rect x="911.5" y="603" width="175" height="219"/></clipPath></defs><g clip-path="url(#k751)"><rect x="911.5" y="603" width="175" height="219" rx="0" fill="#fafafa"/><rect x="911.5" y="603" width="175" height="13.139999999999999" rx="0" fill="#9aa3ad" opacity="0.25"/><path d="M960.5 723.45 V668.7 a38.5 38.5 0 0 1 77 0 V723.45 Z" fill="#9aa3ad" opacity=".28"/><rect x="950" y="740.97" width="98.00000000000001" height="7.665000000000001" rx="2" fill="#9aa3ad" opacity="0.7"/><rect x="936" y="758.49" width="126" height="4.38" rx="1.5" fill="#9aa3ad" opacity="0.35"/><rect x="946.5" y="769.44" width="105" height="4.38" rx="1.5" fill="#9aa3ad" opacity="0.35"/><rect x="971" y="786.96" width="56" height="13.139999999999999" rx="6.569999999999999" fill="#9aa3ad" opacity="0.55"/></g><rect x="911.5" y="603" width="175" height="219" rx="14" fill="none" stroke="#2b1a07" stroke-width="1.5"/></g><g transform="rotate(0 922 684.5)"><rect x="834.5" y="585" width="175" height="219" rx="14" fill="rgba(43,26,7,.08)"/><defs><clipPath id="k752"><rect x="834.5" y="575" width="175" height="219"/></clipPath></defs><g clip-path="url(#k752)"><rect x="834.5" y="575" width="175" height="219" rx="0" fill="#ffffff"/><rect x="834.5" y="575" width="175" height="13.139999999999999" rx="0" fill="#8b8178" opacity="0.25"/><path d="M883.5 695.45 V640.7 a38.5 38.5 0 0 1 77 0 V695.45 Z" fill="#8b8178" opacity=".28"/><rect x="873" y="712.97" width="98.00000000000001" height="7.665000000000001" rx="2" fill="#8b8178" opacity="0.7"/><rect x="859" y="730.49" width="126" height="4.38" rx="1.5" fill="#8b8178" opacity="0.35"/><rect x="869.5" y="741.44" width="105" height="4.38" rx="1.5" fill="#8b8178" opacity="0.35"/><rect x="894" y="758.96" width="56" height="13.139999999999999" rx="6.569999999999999" fill="#8b8178" opacity="0.55"/></g><rect x="834.5" y="575" width="175" height="219" rx="14" fill="none" stroke="#2b1a07" stroke-width="1.5"/></g><path d="M748 912H1096" stroke="#d2bbad" stroke-width="2" stroke-linecap="round" stroke-dasharray="4 8"/><text x="747" y="998" font-size="32" font-weight="500" fill="#2b1a07" font-family="Fraunces,Georgia,serif">Pilih desain undangan</text><text x="747" y="1036" font-size="17" fill="#6f675f"><tspan x="747" dy="0">Buka demo untuk melihat desainnya lebih</tspan><tspan x="747" dy="26.35">besar, lalu pilih yang kalian suka.</tspan></text><defs><clipPath id="k753"><rect x="747" y="1098" width="168" height="210"/></clipPath></defs><g clip-path="url(#k753)"><rect x="747" y="1098" width="168" height="210" rx="0" fill="#ffffff"/><rect x="747" y="1098" width="168" height="12.6" rx="0" fill="#8b8178" opacity="0.25"/><path d="M794.04 1213.5 V1161 a36.96 36.96 0 0 1 73.92 0 V1213.5 Z" fill="#8b8178" opacity=".28"/><rect x="783.96" y="1230.3" width="94.08000000000001" height="7.3500000000000005" rx="2" fill="#8b8178" opacity="0.7"/><rect x="770.52" y="1247.1" width="120.96" height="4.2" rx="1.5" fill="#8b8178" opacity="0.35"/><rect x="780.6" y="1257.6" width="100.8" height="4.2" rx="1.5" fill="#8b8178" opacity="0.35"/><rect x="804.12" y="1274.4" width="53.76" height="12.6" rx="6.3" fill="#8b8178" opacity="0.55"/></g><rect x="747" y="1098" width="168" height="210" rx="14" fill="none" stroke="#2b1a07" stroke-width="1.5"/><text x="747" y="1338" font-size="20" font-weight="500" fill="#2b1a07" font-family="Fraunces,Georgia,serif">Dasar</text><text x="747" y="1361" font-size="14" fill="#6f675f"><tspan x="747" dy="0">Polos · 20 bagian · HP &amp;</tspan><tspan x="747" dy="20.3">desktop · ID/EN</tspan></text><text x="747" y="1425" font-size="15" font-weight="700" fill="#2b1a07" text-decoration="underline">Lihat demo</text><rect x="747" y="1447" width="79" height="46" rx="20" fill="rgba(0,0,0,.2)"/><rect x="747" y="1446" width="79" height="46" rx="20" fill="#ffffff"/><rect x="752" y="1451" width="69" height="36" rx="15" fill="#ffffff" stroke="#2b1a07" stroke-width="2"/><text x="786.5" y="1474.4" font-size="15" font-weight="700" fill="#2b1a07" text-anchor="middle">Pilih</text><defs><clipPath id="k754"><rect x="929" y="1098" width="168" height="210"/></clipPath></defs><g clip-path="url(#k754)"><rect x="929" y="1098" width="168" height="210" rx="0" fill="#f3ece2"/><rect x="929" y="1098" width="168" height="12.6" rx="0" fill="#7a5c3e" opacity="0.25"/><path d="M976.04 1213.5 V1161 a36.96 36.96 0 0 1 73.92 0 V1213.5 Z" fill="#7a5c3e" opacity=".28"/><rect x="965.96" y="1230.3" width="94.08000000000001" height="7.3500000000000005" rx="2" fill="#7a5c3e" opacity="0.7"/><rect x="952.52" y="1247.1" width="120.96" height="4.2" rx="1.5" fill="#7a5c3e" opacity="0.35"/><rect x="962.6" y="1257.6" width="100.8" height="4.2" rx="1.5" fill="#7a5c3e" opacity="0.35"/><rect x="986.12" y="1274.4" width="53.76" height="12.6" rx="6.3" fill="#7a5c3e" opacity="0.55"/></g><rect x="929" y="1098" width="168" height="210" rx="14" fill="none" stroke="#2b1a07" stroke-width="1.5"/><text x="929" y="1338" font-size="20" font-weight="500" fill="#2b1a07" font-family="Fraunces,Georgia,serif">Folio</text><text x="929" y="1361" font-size="14" fill="#6f675f"><tspan x="929" dy="0">20 bagian · HP &amp; desktop ·</tspan><tspan x="929" dy="20.3">ID/EN</tspan></text><text x="929" y="1425" font-size="15" font-weight="700" fill="#2b1a07" text-decoration="underline">Lihat demo</text><rect x="929" y="1447" width="79" height="46" rx="20" fill="rgba(0,0,0,.2)"/><rect x="929" y="1446" width="79" height="46" rx="20" fill="#ffffff"/><rect x="934" y="1451" width="69" height="36" rx="15" fill="#ffffff" stroke="#2b1a07" stroke-width="2"/><text x="968.5" y="1474.4" font-size="15" font-weight="700" fill="#2b1a07" text-anchor="middle">Pilih</text><defs><clipPath id="k755"><rect x="747" y="1516" width="168" height="210"/></clipPath></defs><g clip-path="url(#k755)"><rect x="747" y="1516" width="168" height="210" rx="0" fill="#fafafa"/><rect x="747" y="1516" width="168" height="12.6" rx="0" fill="#9aa3ad" opacity="0.25"/><path d="M794.04 1631.5 V1579 a36.96 36.96 0 0 1 73.92 0 V1631.5 Z" fill="#9aa3ad" opacity=".28"/><rect x="783.96" y="1648.3" width="94.08000000000001" height="7.3500000000000005" rx="2" fill="#9aa3ad" opacity="0.7"/><rect x="770.52" y="1665.1" width="120.96" height="4.2" rx="1.5" fill="#9aa3ad" opacity="0.35"/><rect x="780.6" y="1675.6" width="100.8" height="4.2" rx="1.5" fill="#9aa3ad" opacity="0.35"/><rect x="804.12" y="1692.4" width="53.76" height="12.6" rx="6.3" fill="#9aa3ad" opacity="0.55"/></g><rect x="747" y="1516" width="168" height="210" rx="14" fill="none" stroke="#2b1a07" stroke-width="1.5"/><text x="747" y="1756" font-size="20" font-weight="500" fill="#2b1a07" font-family="Fraunces,Georgia,serif">Galeri Putih</text><text x="747" y="1779" font-size="14" fill="#6f675f"><tspan x="747" dy="0">20 bagian · HP &amp; desktop ·</tspan><tspan x="747" dy="20.3">ID/EN</tspan></text><text x="747" y="1843" font-size="15" font-weight="700" fill="#2b1a07" text-decoration="underline">Lihat demo</text><rect x="747" y="1865" width="79" height="46" rx="20" fill="rgba(0,0,0,.2)"/><rect x="747" y="1864" width="79" height="46" rx="20" fill="#ffffff"/><rect x="752" y="1869" width="69" height="36" rx="15" fill="#ffffff" stroke="#2b1a07" stroke-width="2"/><text x="786.5" y="1892.4" font-size="15" font-weight="700" fill="#2b1a07" text-anchor="middle">Pilih</text><defs><clipPath id="k756"><rect x="929" y="1516" width="168" height="210"/></clipPath></defs><g clip-path="url(#k756)"><rect x="929" y="1516" width="168" height="210" rx="0" fill="#e9efe7"/><rect x="929" y="1516" width="168" height="12.6" rx="0" fill="#5d7a5a" opacity="0.25"/><path d="M976.04 1631.5 V1579 a36.96 36.96 0 0 1 73.92 0 V1631.5 Z" fill="#5d7a5a" opacity=".28"/><rect x="965.96" y="1648.3" width="94.08000000000001" height="7.3500000000000005" rx="2" fill="#5d7a5a" opacity="0.7"/><rect x="952.52" y="1665.1" width="120.96" height="4.2" rx="1.5" fill="#5d7a5a" opacity="0.35"/><rect x="962.6" y="1675.6" width="100.8" height="4.2" rx="1.5" fill="#5d7a5a" opacity="0.35"/><rect x="986.12" y="1692.4" width="53.76" height="12.6" rx="6.3" fill="#5d7a5a" opacity="0.55"/></g><rect x="929" y="1516" width="168" height="210" rx="14" fill="none" stroke="#2b1a07" stroke-width="1.5"/><text x="929" y="1756" font-size="20" font-weight="500" fill="#2b1a07" font-family="Fraunces,Georgia,serif">Modern Estetik</text><text x="929" y="1779" font-size="14" fill="#6f675f"><tspan x="929" dy="0">20 bagian · HP &amp; desktop ·</tspan><tspan x="929" dy="20.3">ID/EN</tspan></text><text x="929" y="1843" font-size="15" font-weight="700" fill="#2b1a07" text-decoration="underline">Lihat demo</text><rect x="929" y="1865" width="79" height="46" rx="20" fill="rgba(0,0,0,.2)"/><rect x="929" y="1864" width="79" height="46" rx="20" fill="#ffffff"/><rect x="934" y="1869" width="69" height="36" rx="15" fill="#ffffff" stroke="#2b1a07" stroke-width="2"/><text x="968.5" y="1892.4" font-size="15" font-weight="700" fill="#2b1a07" text-anchor="middle">Pilih</text><rect x="727" y="1970" width="390" height="855" rx="0" fill="#f7efe9"/><text x="747" y="2061" font-size="32" font-weight="500" fill="#2b1a07" font-family="Fraunces,Georgia,serif">Paket dan harga</text><text x="747" y="2099" font-size="17" fill="#6f675f"><tspan x="747" dy="0">Pilih paket yang pas, lalu isi datanya di</tspan><tspan x="747" dy="26.35">form di bawah.</tspan></text><rect x="747.75" y="2161.75" width="348.5" height="292.5" rx="16" fill="#ffffff" stroke="#2b1a07" stroke-width="1.5"/><text x="772" y="2206" font-size="24" font-weight="500" fill="#2b1a07" font-family="Fraunces,Georgia,serif">Basic</text><text x="772" y="2252" font-size="32" font-weight="600" fill="#2b1a07" font-family="Fraunces,Georgia,serif">Rp150.000</text><path d="M773 2282H1071" stroke="#d2bbad" stroke-width="2" stroke-linecap="round" stroke-dasharray="4 8"/><g transform="translate(772 2303) scale(0.75)" fill="none" stroke="#2b1a07" stroke-width="2.4" stroke-linecap="round" stroke-linejoin="round"><path d="M20 6 9 17l-5-5"/></g><text x="800" y="2317" font-size="15" fill="#171717">Isi dan foto dari kalian</text><g transform="translate(772 2335) scale(0.75)" fill="none" stroke="#2b1a07" stroke-width="2.4" stroke-linecap="round" stroke-linejoin="round"><path d="M20 6 9 17l-5-5"/></g><text x="800" y="2349" font-size="15" fill="#171717">Revisi 2 kali</text><rect x="772" y="2380" width="300" height="52" rx="20" fill="rgba(0,0,0,.2)"/><rect x="772" y="2379" width="300" height="52" rx="20" fill="#ffffff"/><rect x="777" y="2384" width="290" height="42" rx="15" fill="#2b1a07" stroke="#2b1a07" stroke-width="2"/><text x="922" y="2411.12" font-size="17" font-weight="700" fill="#ffffff" text-anchor="middle">Pilih paket ini</text><rect x="747.75" y="2471.75" width="348.5" height="292.5" rx="16" fill="#ffffff" stroke="#2b1a07" stroke-width="1.5"/><text x="772" y="2516" font-size="24" font-weight="500" fill="#2b1a07" font-family="Fraunces,Georgia,serif">Premium</text><text x="772" y="2562" font-size="32" font-weight="600" fill="#2b1a07" font-family="Fraunces,Georgia,serif">Rp350.000</text><path d="M773 2592H1071" stroke="#d2bbad" stroke-width="2" stroke-linecap="round" stroke-dasharray="4 8"/><g transform="translate(772 2613) scale(0.75)" fill="none" stroke="#2b1a07" stroke-width="2.4" stroke-linecap="round" stroke-linejoin="round"><path d="M20 6 9 17l-5-5"/></g><text x="800" y="2627" font-size="15" fill="#171717">Semua isi paket Basic</text><g transform="translate(772 2645) scale(0.75)" fill="none" stroke="#2b1a07" stroke-width="2.4" stroke-linecap="round" stroke-linejoin="round"><path d="M20 6 9 17l-5-5"/></g><text x="800" y="2659" font-size="15" fill="#171717">Revisi 5 kali</text><rect x="772" y="2690" width="300" height="52" rx="20" fill="rgba(0,0,0,.2)"/><rect x="772" y="2689" width="300" height="52" rx="20" fill="#ffffff"/><rect x="777" y="2694" width="290" height="42" rx="15" fill="#2b1a07" stroke="#2b1a07" stroke-width="2"/><text x="922" y="2721.12" font-size="17" font-weight="700" fill="#ffffff" text-anchor="middle">Pilih paket ini</text><text x="747" y="2916" font-size="32" font-weight="500" fill="#2b1a07" font-family="Fraunces,Georgia,serif">Cara pesan</text><circle cx="771" cy="2975" r="23" fill="#ffffff" stroke="#2b1a07" stroke-width="2"/><text x="771" y="2983" font-size="22" font-weight="600" fill="#b8460d" text-anchor="middle" font-family="Fraunces,Georgia,serif">1</text><text x="811" y="2981" font-size="22" font-weight="500" fill="#2b1a07" font-family="Fraunces,Georgia,serif">Pilih desain dan paket</text><text x="811" y="3010" font-size="17" fill="#6f675f"><tspan x="811" dy="0">Lihat demo desain di atas, lalu</tspan><tspan x="811" dy="26.35">pilih paket yang sesuai.</tspan></text><circle cx="771" cy="3095" r="23" fill="#ffffff" stroke="#2b1a07" stroke-width="2"/><text x="771" y="3103" font-size="22" font-weight="600" fill="#b8460d" text-anchor="middle" font-family="Fraunces,Georgia,serif">2</text><text x="811" y="3101" font-size="22" font-weight="500" fill="#2b1a07" font-family="Fraunces,Georgia,serif">Isi data pernikahan</text><text x="811" y="3130" font-size="17" fill="#6f675f"><tspan x="811" dy="0">Nama, acara, dan detail lain lewat</tspan><tspan x="811" dy="26.35">form di bawah. Yang belum siap</tspan><tspan x="811" dy="26.35">boleh menyusul.</tspan></text><circle cx="771" cy="3241" r="23" fill="#ffffff" stroke="#2b1a07" stroke-width="2"/><text x="771" y="3249" font-size="22" font-weight="600" fill="#b8460d" text-anchor="middle" font-family="Fraunces,Georgia,serif">3</text><text x="811" y="3247" font-size="22" font-weight="500" fill="#2b1a07" font-family="Fraunces,Georgia,serif">Dihubungi lewat WhatsApp</text><text x="811" y="3276" font-size="17" fill="#6f675f"><tspan x="811" dy="0">Rina WO mengonfirmasi pesanan dan</tspan><tspan x="811" dy="26.35">pembayaran, lalu menyiapkan</tspan><tspan x="811" dy="26.35">undangan kalian.</tspan></text><path d="M748 3396H1096" stroke="#d2bbad" stroke-width="2" stroke-linecap="round" stroke-dasharray="4 8"/><text x="747" y="3482" font-size="32" font-weight="500" fill="#2b1a07" font-family="Fraunces,Georgia,serif">Isi data pesanan</text><text x="747" y="3520" font-size="17" fill="#6f675f"><tspan x="747" dy="0">Data langsung terkirim ke Rina WO. Yang</tspan><tspan x="747" dy="26.35">belum siap boleh dikosongkan dan</tspan><tspan x="747" dy="26.35">dilengkapi lewat WhatsApp.</tspan></text></g></g></g></g>

</g></g>
<circle id="r1" cx="808.1" cy="84.9" r="16" fill="rgba(184,70,13,.18)" stroke="#b8460d" stroke-width="2.5"/>
<g id="cur"><path d="M0 0 L0 20 L5.5 15 L9.5 24 L13 22.5 L9 13.8 L16.5 13.8 Z" fill="#111" stroke="#fff" stroke-width="1.6" stroke-linejoin="round"/></g>
<rect x="0" y="836" width="912" height="46" rx="0" fill="#2b1a07"/><rect x="0" y="836" width="912" height="3" fill="rgba(255,255,255,.18)"/><rect id="prog" x="0" y="836" width="912" height="3" fill="#b8460d"/>
<g id="n0"><circle cx="32" cy="859" r="15" fill="#b8460d"/><text x="32" y="864" font-size="14" font-weight="700" fill="#ffffff" text-anchor="middle">1</text></g><g id="n1"><circle cx="32" cy="859" r="15" fill="#b8460d"/><text x="32" y="864" font-size="14" font-weight="700" fill="#ffffff" text-anchor="middle">2</text></g><g id="c0"><text x="64" y="865" font-size="16" fill="#ffffff" font-weight="500"><tspan x="64" dy="0">Pratinjau ikut berganti ke profil terbaru, misalnya nama bisnis.</tspan></text></g><g id="c1"><text x="64" y="865" font-size="16" fill="#ffffff" font-weight="500"><tspan x="64" dy="0">Klik Simpan &amp; Terbitkan supaya klien melihat versi baru.</tspan></text></g>
</svg>
